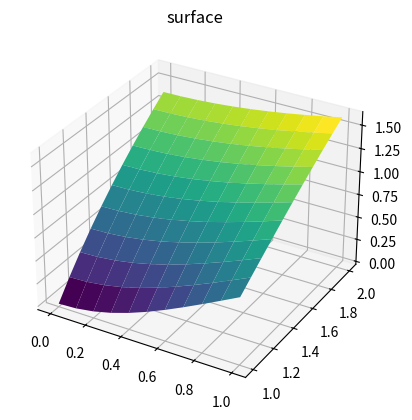

Python code for this plot:
# -*- coding: utf-8 -*-
"""
Created on Wed Mar 31 13:15:24 2021

[redacted]
"""

import numpy as np
import scipy.sparse as sp
from scipy.sparse.linalg import spsolve
# from bvp_ode import *
import matplotlib.pyplot as plt
from mpl_toolkits import mplot3d

u = lambda x: 0.5 * (2.0 + np.exp(2.0 - x) - np.exp(x))

def gildi(lamb):
    p = lambda x,y: 0.0 * x + 0.0 * y + 1.0
    q = lambda x,y: 0.0 * x + 0.0 * y - lamb ** 2
    f = lambda x,y: 0.0 * x + 0.0 * y

    a0 = q
    a1 = lambda x,y: 0.0 * x + 0.0 * y
    a2 = lambda x,y: 0.0 * x + 0.0 * y - 1.0
    
    return [p, q, f, a0, a1, a2]

# Program 8.5 Finite difference solver for 2D Poisson equation
# with Dirichlet boundary conditions on a rectangle
# Input: rectangle domain [xl,xr]x[yb,yt] with MxN space steps
# Output: matrix w holding solution values
def fdm(h, xl, xr, yb, yt, g1, g2, g3, g4, f):
    N = int((xr-xl)/h); M = int((yt-yb)/h); 
    m = M+1; n = N+1; mn = m*n
    x = np.linspace(xl, xr, n)
    y = np.linspace(yb, yt, m)
    A = np.zeros((mn,mn))
    b = np.zeros(mn)
    for i in range(1,m-1):
        for j in range(1,m-1):
            A[i+j*m, i-1+j*m] = 1/h**2
            A[i+j*m, i+1+j*m] = 1/h**2
            A[i+j*m, i+j*m] = -2/h**2-2/h**2
            A[i+j*m, i+(j-1)*m] = 1/h**2
            A[i+j*m, i+(j+1)*m] = 1/h**2
            b[i+j*m] = f(x[i], y[j])
    for i in range(m):          # bottom and top boundary points
        j = 0
        A[i+j*m, i+j*m] = 1
        b[i+j*m] = g1(x[i])
        j = n-1
        A[i+j*m, i+j*m] = 1
        b[i+j*m] = g2(x[i])
    for j in range(1,n-1):  	# left and right boundary points
        i = 0
        A[i+j*m, i+j*m] = 1
        b[i+j*m] = g3(y[j])
        i = m-1
        A[i+j*m, i+j*m] = 1
        b[i+j*m] = g4(y[j])
    c = spsolve(A,b)    # solve for solution in u labeling
    w = c.reshape(m, n)     # translate from u to w
#    plt.contourf(x,y,w)
    X,Y = np.meshgrid(x,y)
    ax = plt.axes(projection='3d')
    ax.plot_surface(X, Y, w, rstride=1, cstride=1,
                    cmap='viridis', edgecolor='none')
    ax.set_title('surface');
    return c

# =============================================================================

#lamb = 1/100
#[p, q, f, a0, a1, a2] = gildi(lamb)

#alpha1 = 1.0
#beta1 = -1.0
#gamma1 = 0.0
#alpha2 = 1.0
#beta2 = 0.0
#gamma2 = 1.0

#N = 6

xl = 0; xr = 1; yb = 1; yt = 2 
h = 0.1
g1 = lambda x: np.log(x**2+1)
g2 = lambda x: np.log(x**2+4)
g3 = lambda y: 2*np.log(y)
g4 = lambda y: np.log(y**2+1)
f  = lambda x,y: 0.0*x+0.0*y

fdm(h, xl, xr, yb, yt, g1, g2, g3, g4, f)


